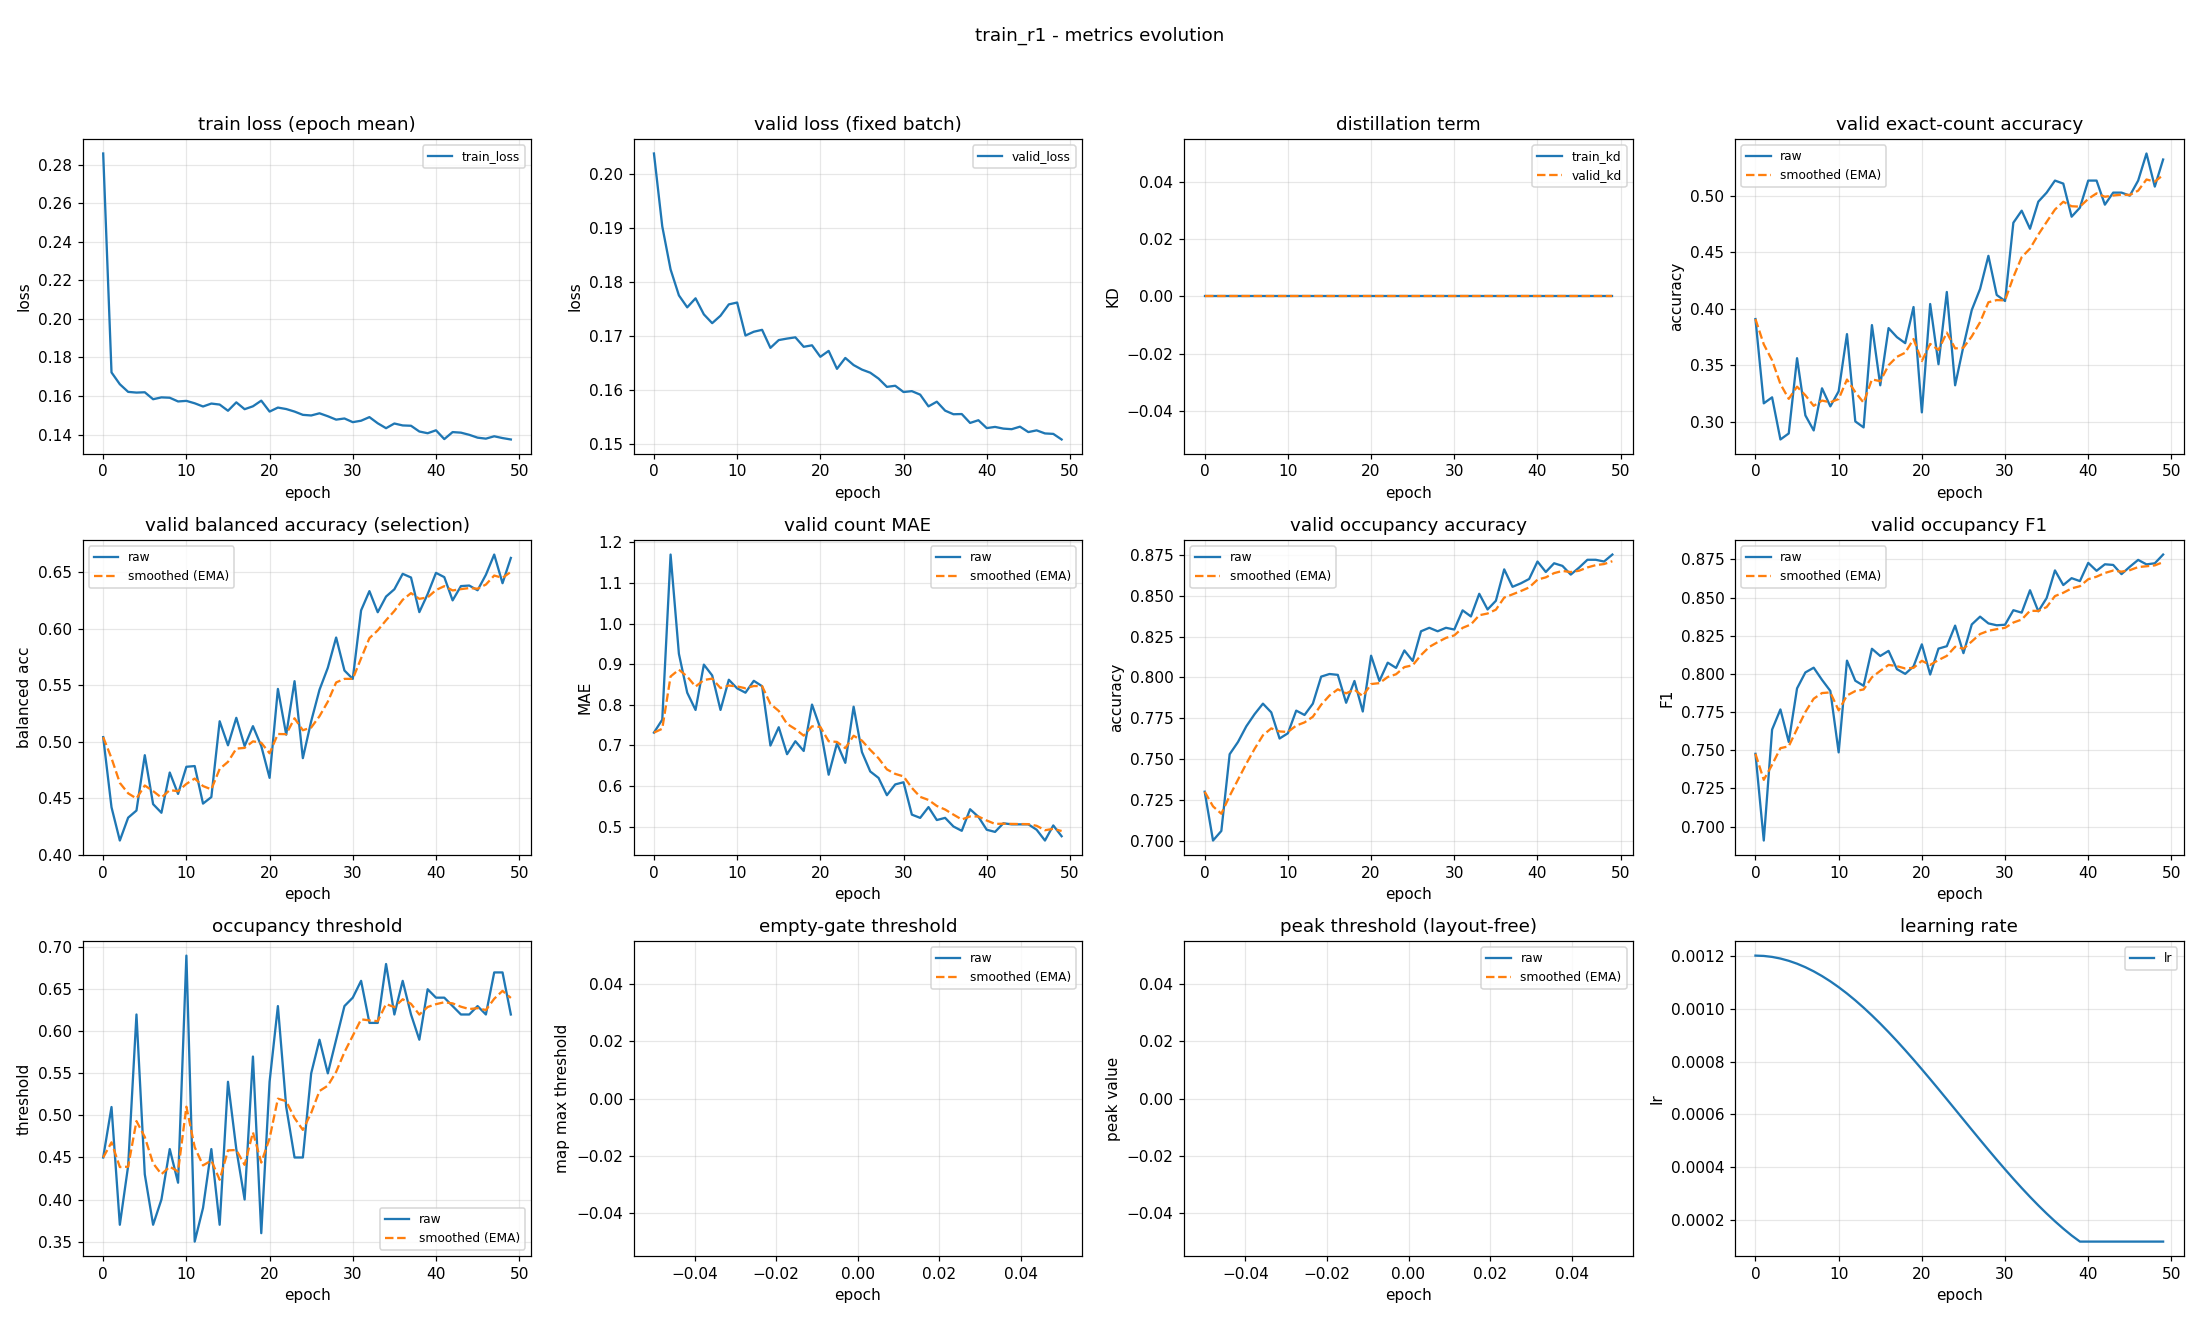

Data behind this chart, as committed beside it:
epoch, train_loss, valid_loss, train_kd, valid_kd, valid_accuracy, valid_accuracy_smoothed, valid_balanced_accuracy, valid_balanced_accuracy_smoothed, valid_mae, valid_mae_smoothed, valid_occupancy_accuracy, valid_occupancy_accuracy_smoothed, valid_occupancy_f1, valid_occupancy_f1_smoothed, valid_occupancy_threshold, valid_occupancy_threshold_smoothed, valid_empty_threshold, valid_empty_threshold_smoothed, valid_peak_threshold, valid_peak_threshold_smoothed, learning_rate
0, 0.2859, 0.2038, 0.0, 0.0, 0.391, 0.391, 0.504, 0.504, 0.7314, 0.7314, 0.7303, 0.7303, 0.7476, 0.7476, 0.45, 0.45, nan, nan, nan, nan, 0.0012
1, 0.1722, 0.1903, 0.0, 0.0, 0.3165, 0.3686, 0.4419, 0.4853, 0.7633, 0.741, 0.7005, 0.7214, 0.6908, 0.7306, 0.51, 0.468, nan, nan, nan, nan, 0.001199
2, 0.1661, 0.1823, 0.0, 0.0, 0.3218, 0.3546, 0.4125, 0.4635, 1.17, 0.8697, 0.7064, 0.7169, 0.7635, 0.7405, 0.37, 0.4386, nan, nan, nan, nan, 0.001195
3, 0.1621, 0.1775, 0.0, 0.0, 0.2846, 0.3336, 0.4327, 0.4543, 0.9255, 0.8865, 0.7532, 0.7278, 0.7767, 0.7513, 0.44, 0.439, nan, nan, nan, nan, 0.001189
4, 0.1618, 0.1753, 0.0, 0.0, 0.2899, 0.3205, 0.439, 0.4497, 0.8298, 0.8695, 0.7606, 0.7376, 0.7554, 0.7526, 0.62, 0.4933, nan, nan, nan, nan, 0.00118
5, 0.1619, 0.1769, 0.0, 0.0, 0.3564, 0.3312, 0.488, 0.4612, 0.7872, 0.8448, 0.7702, 0.7474, 0.7905, 0.7639, 0.43, 0.4743, nan, nan, nan, nan, 0.001169
6, 0.1583, 0.174, 0.0, 0.0, 0.3059, 0.3236, 0.4447, 0.4562, 0.8989, 0.861, 0.7777, 0.7565, 0.801, 0.775, 0.37, 0.443, nan, nan, nan, nan, 0.001156
7, 0.1593, 0.1723, 0.0, 0.0, 0.2926, 0.3143, 0.4371, 0.4505, 0.8723, 0.8644, 0.784, 0.7648, 0.8041, 0.7837, 0.4, 0.4301, nan, nan, nan, nan, 0.001141
8, 0.1591, 0.1737, 0.0, 0.0, 0.3298, 0.3189, 0.4727, 0.4571, 0.7872, 0.8413, 0.7787, 0.7689, 0.7961, 0.7874, 0.46, 0.4391, nan, nan, nan, nan, 0.001123
9, 0.1572, 0.1758, 0.0, 0.0, 0.3138, 0.3174, 0.4537, 0.4561, 0.8617, 0.8474, 0.7628, 0.7671, 0.7888, 0.7879, 0.42, 0.4334, nan, nan, nan, nan, 0.001103
10, 0.1575, 0.1762, 0.0, 0.0, 0.3271, 0.3203, 0.4777, 0.4626, 0.8404, 0.8453, 0.766, 0.7668, 0.7486, 0.7761, 0.69, 0.5104, nan, nan, nan, nan, 0.001081
11, 0.1562, 0.17, 0.0, 0.0, 0.3777, 0.3375, 0.4784, 0.4673, 0.8298, 0.8407, 0.7798, 0.7707, 0.8087, 0.7859, 0.35, 0.4622, nan, nan, nan, nan, 0.001057
12, 0.1545, 0.1708, 0.0, 0.0, 0.3005, 0.3264, 0.4452, 0.4607, 0.859, 0.8462, 0.7771, 0.7726, 0.7955, 0.7888, 0.39, 0.4406, nan, nan, nan, nan, 0.001031
13, 0.1561, 0.1711, 0.0, 0.0, 0.2952, 0.3171, 0.4509, 0.4578, 0.8457, 0.846, 0.784, 0.776, 0.7922, 0.7898, 0.46, 0.4464, nan, nan, nan, nan, 0.001003
14, 0.1555, 0.1678, 0.0, 0.0, 0.3856, 0.3376, 0.518, 0.4758, 0.6995, 0.8021, 0.8005, 0.7834, 0.8164, 0.7978, 0.37, 0.4235, nan, nan, nan, nan, 0.0009741
15, 0.1523, 0.1692, 0.0, 0.0, 0.3324, 0.3361, 0.4967, 0.4821, 0.7447, 0.7849, 0.8021, 0.789, 0.8117, 0.802, 0.54, 0.4584, nan, nan, nan, nan, 0.0009433
16, 0.1567, 0.1695, 0.0, 0.0, 0.383, 0.3501, 0.5211, 0.4938, 0.6782, 0.7529, 0.8016, 0.7928, 0.8151, 0.8059, 0.46, 0.4589, nan, nan, nan, nan, 0.000911
17, 0.1531, 0.1697, 0.0, 0.0, 0.375, 0.3576, 0.496, 0.4945, 0.7101, 0.74, 0.7846, 0.7903, 0.8031, 0.8051, 0.4, 0.4412, nan, nan, nan, nan, 0.0008775
18, 0.1546, 0.168, 0.0, 0.0, 0.3697, 0.3612, 0.5137, 0.5002, 0.6862, 0.7239, 0.7979, 0.7926, 0.8, 0.8035, 0.57, 0.4799, nan, nan, nan, nan, 0.0008429
19, 0.1576, 0.1682, 0.0, 0.0, 0.4016, 0.3733, 0.4961, 0.499, 0.8005, 0.7469, 0.7793, 0.7886, 0.8049, 0.8039, 0.36, 0.4439, nan, nan, nan, nan, 0.0008072
20, 0.1519, 0.1661, 0.0, 0.0, 0.3085, 0.3539, 0.4679, 0.4897, 0.742, 0.7454, 0.8133, 0.796, 0.8194, 0.8086, 0.54, 0.4727, nan, nan, nan, nan, 0.0007707
21, 0.154, 0.1672, 0.0, 0.0, 0.4043, 0.369, 0.5466, 0.5068, 0.6277, 0.7101, 0.7979, 0.7966, 0.7996, 0.8059, 0.63, 0.5199, nan, nan, nan, nan, 0.0007335
22, 0.1532, 0.1639, 0.0, 0.0, 0.3511, 0.3636, 0.5062, 0.5066, 0.7048, 0.7085, 0.809, 0.8003, 0.8166, 0.8091, 0.51, 0.5169, nan, nan, nan, nan, 0.0006958
23, 0.1519, 0.1659, 0.0, 0.0, 0.4149, 0.379, 0.5535, 0.5206, 0.6569, 0.693, 0.8059, 0.802, 0.8181, 0.8118, 0.45, 0.4969, nan, nan, nan, nan, 0.0006576
24, 0.1502, 0.1646, 0.0, 0.0, 0.3324, 0.365, 0.4854, 0.5101, 0.7952, 0.7237, 0.8165, 0.8063, 0.8316, 0.8177, 0.45, 0.4828, nan, nan, nan, nan, 0.0006192
25, 0.1499, 0.1637, 0.0, 0.0, 0.367, 0.3656, 0.518, 0.5124, 0.6835, 0.7116, 0.8101, 0.8075, 0.8136, 0.8165, 0.55, 0.503, nan, nan, nan, nan, 0.0005808
26, 0.151, 0.1632, 0.0, 0.0, 0.3989, 0.3756, 0.5459, 0.5225, 0.6356, 0.6888, 0.8282, 0.8137, 0.8324, 0.8213, 0.59, 0.5291, nan, nan, nan, nan, 0.0005424
27, 0.1495, 0.1621, 0.0, 0.0, 0.4176, 0.3882, 0.5653, 0.5353, 0.6197, 0.6681, 0.8303, 0.8187, 0.8375, 0.8261, 0.55, 0.5354, nan, nan, nan, nan, 0.0005042
28, 0.1477, 0.1605, 0.0, 0.0, 0.4468, 0.4058, 0.5921, 0.5523, 0.5771, 0.6408, 0.8282, 0.8215, 0.8331, 0.8282, 0.59, 0.5517, nan, nan, nan, nan, 0.0004665
29, 0.1483, 0.1607, 0.0, 0.0, 0.4122, 0.4077, 0.5629, 0.5555, 0.6037, 0.6297, 0.8303, 0.8242, 0.8318, 0.8293, 0.63, 0.5752, nan, nan, nan, nan, 0.0004293
30, 0.1464, 0.1596, 0.0, 0.0, 0.4069, 0.4075, 0.5555, 0.5555, 0.609, 0.6235, 0.8293, 0.8257, 0.8322, 0.8302, 0.64, 0.5947, nan, nan, nan, nan, 0.0003928
31, 0.1472, 0.1597, 0.0, 0.0, 0.4761, 0.4281, 0.6161, 0.5737, 0.5293, 0.5952, 0.841, 0.8303, 0.8417, 0.8336, 0.66, 0.6143, nan, nan, nan, nan, 0.0003571
32, 0.149, 0.1591, 0.0, 0.0, 0.4867, 0.4456, 0.6331, 0.5915, 0.5213, 0.573, 0.8372, 0.8324, 0.8401, 0.8356, 0.61, 0.613, nan, nan, nan, nan, 0.0003225
33, 0.1458, 0.1569, 0.0, 0.0, 0.4707, 0.4532, 0.6144, 0.5984, 0.5479, 0.5655, 0.8511, 0.838, 0.8548, 0.8413, 0.61, 0.6121, nan, nan, nan, nan, 0.000289
34, 0.1433, 0.1578, 0.0, 0.0, 0.4947, 0.4656, 0.6283, 0.6074, 0.516, 0.5506, 0.8415, 0.839, 0.841, 0.8412, 0.68, 0.6325, nan, nan, nan, nan, 0.0002567
35, 0.1457, 0.1561, 0.0, 0.0, 0.5027, 0.4767, 0.6348, 0.6156, 0.5213, 0.5418, 0.8468, 0.8414, 0.8497, 0.8438, 0.62, 0.6287, nan, nan, nan, nan, 0.0002259
36, 0.1447, 0.1555, 0.0, 0.0, 0.5133, 0.4877, 0.6484, 0.6254, 0.5, 0.5293, 0.866, 0.8487, 0.8678, 0.851, 0.66, 0.6381, nan, nan, nan, nan, 0.0001966
37, 0.1445, 0.1555, 0.0, 0.0, 0.5106, 0.4946, 0.6452, 0.6314, 0.4894, 0.5173, 0.8553, 0.8507, 0.8582, 0.8531, 0.62, 0.6327, nan, nan, nan, nan, 0.000169
38, 0.1416, 0.1539, 0.0, 0.0, 0.4814, 0.4906, 0.6145, 0.6263, 0.5426, 0.5249, 0.8574, 0.8527, 0.8627, 0.856, 0.59, 0.6199, nan, nan, nan, nan, 0.0001431
39, 0.1407, 0.1544, 0.0, 0.0, 0.4894, 0.4902, 0.6305, 0.6276, 0.5239, 0.5246, 0.8601, 0.8549, 0.8608, 0.8574, 0.65, 0.6289, nan, nan, nan, nan, 0.00012
40, 0.1422, 0.1529, 0.0, 0.0, 0.5133, 0.4972, 0.6493, 0.6341, 0.492, 0.5148, 0.8707, 0.8597, 0.8727, 0.862, 0.64, 0.6322, nan, nan, nan, nan, 0.00012
41, 0.1376, 0.1531, 0.0, 0.0, 0.5133, 0.502, 0.6455, 0.6375, 0.4867, 0.5064, 0.8644, 0.8611, 0.8675, 0.8637, 0.64, 0.6346, nan, nan, nan, nan, 0.00012
42, 0.1413, 0.1528, 0.0, 0.0, 0.492, 0.499, 0.6249, 0.6337, 0.508, 0.5069, 0.8697, 0.8637, 0.8718, 0.8661, 0.63, 0.6332, nan, nan, nan, nan, 0.00012
43, 0.141, 0.1527, 0.0, 0.0, 0.5027, 0.5001, 0.6376, 0.6349, 0.5053, 0.5064, 0.8681, 0.865, 0.8714, 0.8677, 0.62, 0.6292, nan, nan, nan, nan, 0.00012
44, 0.1398, 0.1532, 0.0, 0.0, 0.5027, 0.5009, 0.6381, 0.6358, 0.5053, 0.5061, 0.8628, 0.8643, 0.8653, 0.867, 0.62, 0.6265, nan, nan, nan, nan, 0.00012
45, 0.1384, 0.1522, 0.0, 0.0, 0.5, 0.5006, 0.6339, 0.6352, 0.5053, 0.5058, 0.867, 0.8651, 0.8702, 0.8679, 0.63, 0.6275, nan, nan, nan, nan, 0.00012
46, 0.1378, 0.1525, 0.0, 0.0, 0.5133, 0.5044, 0.6476, 0.6389, 0.492, 0.5017, 0.8718, 0.8671, 0.8747, 0.87, 0.62, 0.6253, nan, nan, nan, nan, 0.00012
47, 0.1391, 0.1519, 0.0, 0.0, 0.5372, 0.5143, 0.6655, 0.6469, 0.4654, 0.4908, 0.8718, 0.8685, 0.8717, 0.8705, 0.67, 0.6387, nan, nan, nan, nan, 0.00012
48, 0.1381, 0.1518, 0.0, 0.0, 0.508, 0.5124, 0.6401, 0.6449, 0.5027, 0.4944, 0.8707, 0.8692, 0.8724, 0.8711, 0.67, 0.6481, nan, nan, nan, nan, 0.00012
49, 0.1374, 0.1508, 0.0, 0.0, 0.5319, 0.5182, 0.6625, 0.6502, 0.4761, 0.4889, 0.875, 0.8709, 0.8782, 0.8732, 0.62, 0.6397, nan, nan, nan, nan, 0.00012
